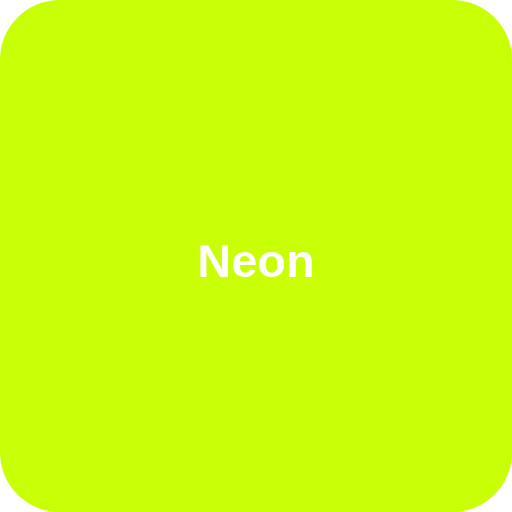
t = 0.00 s
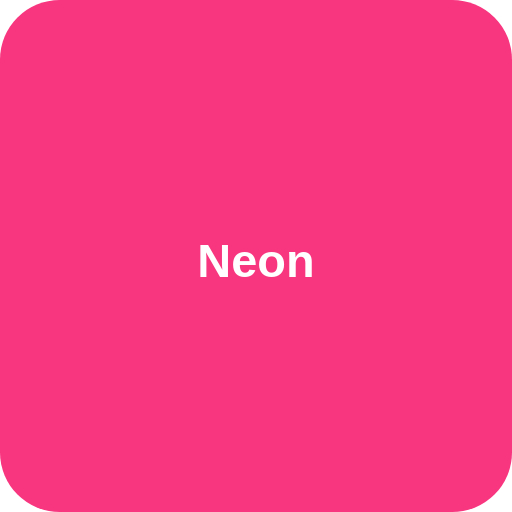
t = 0.56 s
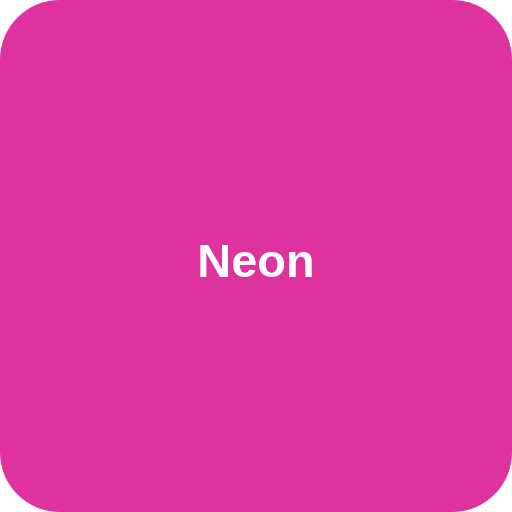
t = 0.94 s
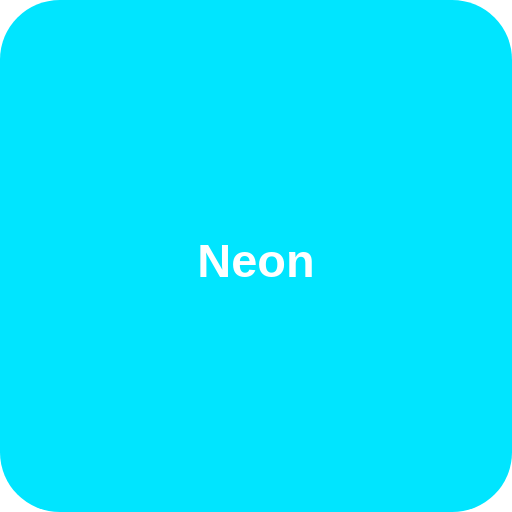
t = 1.50 s
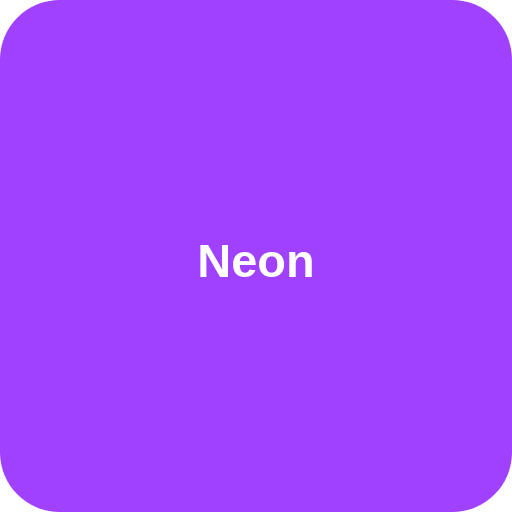
t = 2.06 s
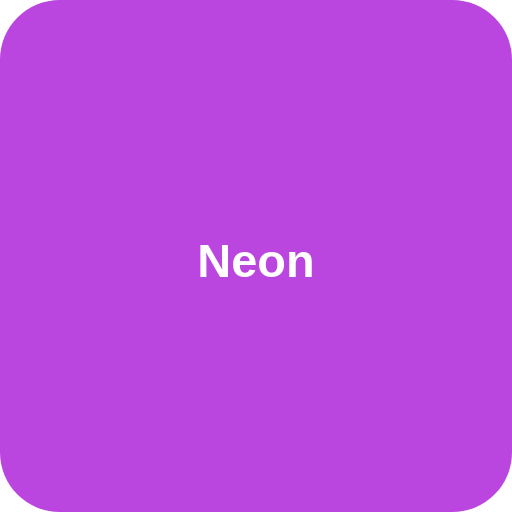
t = 2.44 s

The animated SVG that drew these frames (rendered in a browser with its animation timeline set to each time). Animation: 6 CSS @keyframes rules; one cycle of 3.00 s, repeats indefinitely.

<svg xmlns="http://www.w3.org/2000/svg" width="120" height="120" viewBox="0 0 120 120">
<defs>
<style>
@keyframes pulse{0%,100%{opacity:1}50%{opacity:.4}}
@keyframes glow{0%,100%{filter:drop-shadow(0 0 4px #c9ff05)}50%{filter:drop-shadow(0 0 12px #ffeb3b)}}
@keyframes shift{0%{fill:#c9ff05}25%{fill:#ff1791}50%{fill:#00e5ff}75%{fill:#b829ff}100%{fill:#c9ff05}}
@keyframes slide{0%{transform:translateX(-20px);opacity:0}50%{opacity:1}100%{transform:translateX(20px);opacity:0}}
@keyframes spin{0%{transform:rotate(0deg)}100%{transform:rotate(360deg)}}
@keyframes float{0%,100%{transform:translateY(0)}50%{transform:translateY(-8px)}}
</style>
</defs>
<rect width="120" height="120" rx="14" fill="#0a0a1a" style="animation:shift 3s ease-in-out infinite"/>
<text x="60" y="65" text-anchor="middle" fill="#fff" font-family="sans-serif" font-size="11" font-weight="900">Neon</text>
</svg>
